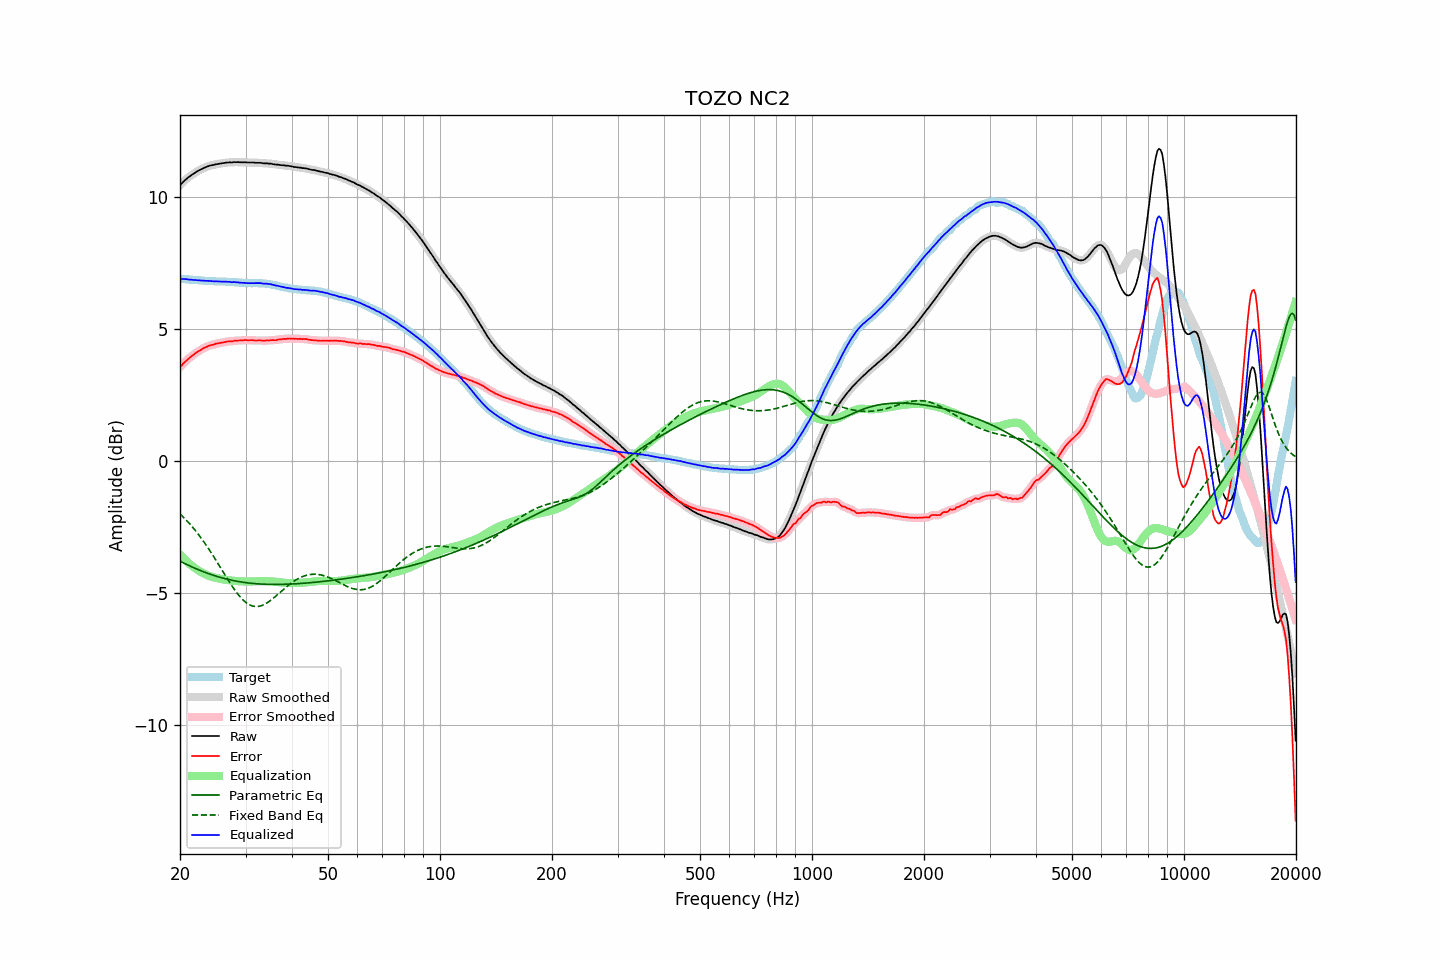

Data behind this chart, as committed beside it:
frequency, raw, error, smoothed, error_smoothed, equalization, parametric_eq, fixed_band_eq, equalized_raw, equalized_smoothed, target
20.00, 10.44, 3.55, 10.43, 3.55, -3.55, -3.80, -2.01, 6.89, 6.89, 6.89
20.20, 10.50, 3.61, 10.50, 3.61, -3.61, -3.83, -2.06, 6.88, 6.89, 6.89
20.40, 10.56, 3.68, 10.56, 3.68, -3.68, -3.86, -2.12, 6.88, 6.88, 6.88
20.61, 10.62, 3.74, 10.61, 3.74, -3.74, -3.89, -2.18, 6.88, 6.88, 6.88
20.81, 10.67, 3.80, 10.67, 3.80, -3.79, -3.92, -2.25, 6.87, 6.87, 6.87
21.02, 10.72, 3.85, 10.72, 3.85, -3.85, -3.95, -2.31, 6.87, 6.87, 6.87
21.23, 10.76, 3.90, 10.76, 3.90, -3.90, -3.97, -2.38, 6.85, 6.86, 6.86
21.44, 10.81, 3.95, 10.80, 3.95, -3.95, -4.00, -2.45, 6.85, 6.85, 6.86
21.66, 10.85, 4.00, 10.85, 4.00, -4.00, -4.03, -2.52, 6.85, 6.85, 6.85
21.87, 10.89, 4.04, 10.89, 4.05, -4.04, -4.06, -2.59, 6.84, 6.84, 6.85
22.09, 10.93, 4.09, 10.93, 4.09, -4.09, -4.08, -2.67, 6.84, 6.84, 6.84
22.31, 10.97, 4.13, 10.96, 4.13, -4.13, -4.11, -2.75, 6.84, 6.84, 6.83
22.54, 11.00, 4.16, 11.00, 4.17, -4.17, -4.13, -2.83, 6.83, 6.83, 6.83
22.76, 11.03, 4.20, 11.03, 4.20, -4.20, -4.16, -2.91, 6.82, 6.82, 6.82
22.99, 11.06, 4.23, 11.06, 4.24, -4.24, -4.18, -2.99, 6.82, 6.82, 6.82
23.22, 11.09, 4.27, 11.08, 4.27, -4.27, -4.21, -3.08, 6.82, 6.81, 6.81
23.45, 11.11, 4.29, 11.11, 4.30, -4.30, -4.23, -3.16, 6.81, 6.81, 6.81
23.69, 11.14, 4.32, 11.14, 4.33, -4.32, -4.25, -3.25, 6.81, 6.81, 6.81
23.92, 11.16, 4.36, 11.16, 4.35, -4.35, -4.27, -3.35, 6.81, 6.81, 6.80
24.16, 11.18, 4.38, 11.17, 4.37, -4.37, -4.29, -3.44, 6.81, 6.80, 6.80
24.40, 11.19, 4.39, 11.19, 4.39, -4.39, -4.31, -3.53, 6.80, 6.80, 6.80
24.65, 11.20, 4.40, 11.20, 4.41, -4.41, -4.33, -3.63, 6.79, 6.79, 6.80
24.89, 11.22, 4.43, 11.21, 4.42, -4.42, -4.35, -3.72, 6.79, 6.79, 6.79
25.14, 11.23, 4.44, 11.23, 4.44, -4.44, -4.37, -3.82, 6.79, 6.79, 6.79
25.39, 11.24, 4.45, 11.24, 4.45, -4.45, -4.39, -3.92, 6.79, 6.79, 6.79
25.65, 11.25, 4.46, 11.25, 4.46, -4.46, -4.41, -4.02, 6.78, 6.78, 6.79
25.91, 11.26, 4.47, 11.26, 4.47, -4.48, -4.43, -4.12, 6.78, 6.78, 6.78
26.16, 11.27, 4.48, 11.27, 4.48, -4.49, -4.44, -4.22, 6.78, 6.78, 6.78
26.43, 11.28, 4.49, 11.28, 4.50, -4.50, -4.46, -4.32, 6.78, 6.78, 6.78
26.69, 11.29, 4.51, 11.29, 4.51, -4.51, -4.47, -4.42, 6.78, 6.78, 6.77
26.96, 11.29, 4.52, 11.29, 4.52, -4.51, -4.49, -4.51, 6.77, 6.78, 6.77
27.23, 11.30, 4.53, 11.29, 4.52, -4.52, -4.50, -4.61, 6.77, 6.77, 6.77
27.50, 11.29, 4.52, 11.29, 4.53, -4.53, -4.51, -4.70, 6.76, 6.77, 6.77
27.77, 11.30, 4.53, 11.30, 4.53, -4.54, -4.53, -4.79, 6.76, 6.76, 6.77
28.05, 11.31, 4.55, 11.30, 4.54, -4.54, -4.54, -4.88, 6.77, 6.76, 6.76
28.33, 11.30, 4.54, 11.30, 4.55, -4.55, -4.55, -4.96, 6.75, 6.76, 6.76
28.62, 11.31, 4.55, 11.30, 4.55, -4.55, -4.56, -5.04, 6.76, 6.75, 6.75
28.90, 11.30, 4.55, 11.30, 4.55, -4.55, -4.57, -5.12, 6.74, 6.74, 6.74
29.19, 11.30, 4.56, 11.30, 4.56, -4.56, -4.58, -5.19, 6.74, 6.74, 6.74
29.48, 11.30, 4.56, 11.30, 4.56, -4.56, -4.59, -5.25, 6.73, 6.74, 6.74
29.78, 11.30, 4.57, 11.30, 4.56, -4.56, -4.60, -5.31, 6.73, 6.73, 6.73
30.08, 11.30, 4.57, 11.29, 4.57, -4.57, -4.61, -5.36, 6.73, 6.73, 6.73
30.38, 11.29, 4.56, 11.29, 4.57, -4.57, -4.62, -5.40, 6.72, 6.72, 6.72
30.68, 11.29, 4.56, 11.29, 4.57, -4.56, -4.62, -5.44, 6.72, 6.72, 6.72
30.99, 11.29, 4.57, 11.29, 4.57, -4.56, -4.63, -5.47, 6.72, 6.72, 6.72
31.30, 11.29, 4.57, 11.29, 4.56, -4.56, -4.64, -5.49, 6.72, 6.72, 6.72
31.61, 11.29, 4.56, 11.28, 4.56, -4.56, -4.64, -5.50, 6.73, 6.72, 6.73
31.93, 11.28, 4.55, 11.28, 4.56, -4.56, -4.65, -5.51, 6.72, 6.72, 6.73
32.24, 11.28, 4.55, 11.28, 4.55, -4.56, -4.65, -5.51, 6.72, 6.72, 6.72
32.57, 11.28, 4.56, 11.28, 4.56, -4.55, -4.66, -5.50, 6.72, 6.72, 6.72
32.89, 11.28, 4.56, 11.27, 4.55, -4.55, -4.66, -5.49, 6.73, 6.72, 6.72
33.22, 11.27, 4.55, 11.27, 4.55, -4.55, -4.66, -5.47, 6.72, 6.72, 6.72
33.55, 11.26, 4.54, 11.26, 4.55, -4.55, -4.67, -5.45, 6.71, 6.71, 6.71
33.89, 11.26, 4.55, 11.26, 4.55, -4.55, -4.67, -5.42, 6.70, 6.70, 6.71
34.23, 11.26, 4.56, 11.25, 4.55, -4.55, -4.67, -5.38, 6.70, 6.70, 6.70
34.57, 11.25, 4.55, 11.25, 4.56, -4.55, -4.67, -5.34, 6.69, 6.70, 6.70
34.92, 11.25, 4.56, 11.24, 4.56, -4.56, -4.67, -5.30, 6.69, 6.69, 6.68
35.27, 11.24, 4.57, 11.24, 4.56, -4.56, -4.68, -5.25, 6.68, 6.67, 6.67
35.62, 11.23, 4.57, 11.23, 4.57, -4.57, -4.68, -5.20, 6.66, 6.66, 6.66
35.97, 11.22, 4.56, 11.22, 4.57, -4.57, -4.68, -5.15, 6.64, 6.64, 6.65
... 635 more rows
